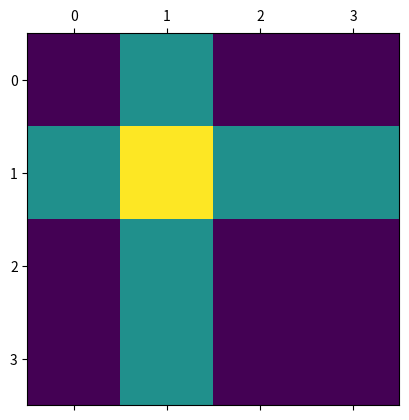
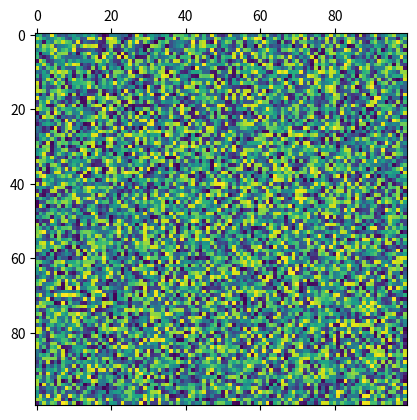
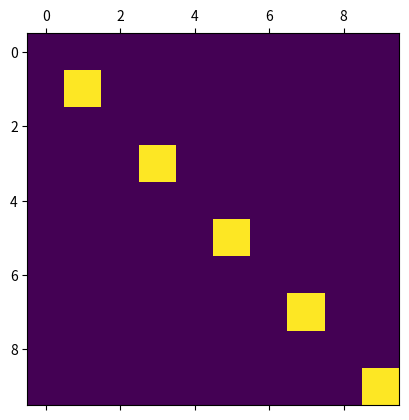
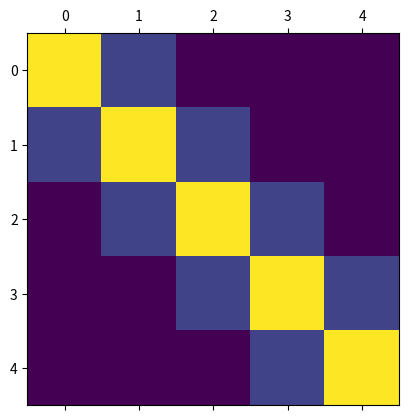
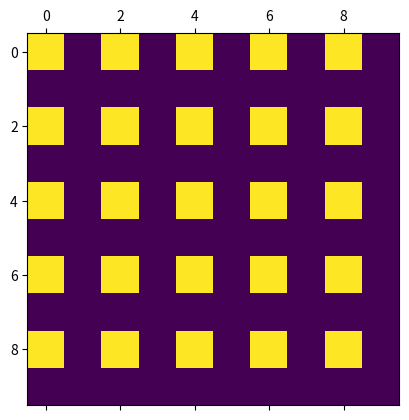

These charts were generated, in order, by the following Python code:
import numpy as np
import matplotlib.pyplot as plt

# help(plt.matshow)

A = [[1, 2, 1, 1],
     [2, 3, 2, 2],
     [1, 2, 1, 1],
     [1, 2, 1, 1]]

plt.matshow(A)
plt.show()

A = np.random.rand(100, 100)
plt.matshow(A)
plt.show()

# # help(range)
# 
# print('Part a:')
# [print(i) for i in YOUR_CODE_HERE]
# print('Part b:')
# [print(i) for i in YOUR_CODE_HERE]

# SOLUTION
print('Part 1:')
[print(i) for i in range(6)]

print('Part 2:')
[print(i) for i in range(2, 11, 2)]

# A = YOUR_CODE_HERE
# 
# assert np.all(A==1)
# assert A.shape==(3, 3)

# SOLUTION
A = np.ones((3,3))

assert np.all(A==1)
assert A.shape==(3, 3)

# A = YOUR_CODE_HERE
# np.YOUR_CODE_HERE
# 
# assert np.all(A.diagonal()==3)
# assert A.sum()==9
# assert A.shape==(3, 3)

# SOLUTION
A = np.zeros((3,3))
np.fill_diagonal(A, 3)

assert np.all(A.diagonal()==3)
assert A.sum()==9
assert A.shape==(3, 3)

# A = YOUR_CODE_HERE
# A[YOUR_CODE_HERE, YOUR_CODE_HERE] = YOUR_CODE_HERE

# plt.matshow(A)
# plt.show()

# assert A.shape==(10, 10)
# assert A.sum()==5
# assert np.sum(A==1)==5
# assert np.sum(A==0)==95

# SOLUTION
A = np.zeros((10,10))
A[range(1, 10, 2), range(1, 10, 2)] = 1

plt.matshow(A)
plt.show()

assert A.shape==(10, 10)
assert A.sum()==5
assert np.sum(A==1)==5
assert np.sum(A==0)==95

# A = YOUR_CODE_HERE
# YOUR_CODE_HERE
# A[YOUR_CODE_HERE, YOUR_CODE_HERE] = YOUR_CODE_HERE
# A[YOUR_CODE_HERE, YOUR_CODE_HERE] = YOUR_CODE_HERE

# plt.matshow(A)
# plt.show()

# assert A.shape==(5, 5)
# assert A.sum()==(5*5 + 2*4)

# SOLUTION
A = np.zeros((5, 5))
np.fill_diagonal(A, 5)
A[range(4), range(1, 5)] = 1
A[range(1, 5), range(4)] = 1

plt.matshow(A)
plt.show()

assert A.shape==(5, 5)
assert A.sum()==(5*5 + 2*4)

# A = YOUR_CODE_HERE
# for i in YOUR_CODE_HERE:
#     YOUR_CODE_HERE

# plt.matshow(A)
# plt.show()

# assert A.shape==(10, 10)
# assert A.sum()==25

# SOLUTION
A = np.zeros((10, 10))
for i in range(0, 10, 2):
    A[i, range(0, 10, 2)] = 1

plt.matshow(A)
plt.show()

assert A.shape==(10, 10)
assert A.sum()==25

help(np.arange)

# x = YOUR_CODE_HERE
# print('Part 1:')
# [print(i) for i in YOUR_CODE_HERE]
# 
# assert type(x) == np.ndarray
# assert np.all(x == [0, 1, 2, 3, 4, 5])
# 
# x = YOUR_CODE_HERE
# print('Part 2:')
# [print(i) for i in YOUR_CODE_HERE]
# 
# assert type(x) == np.ndarray
# assert np.all(x == [2, 4, 6, 8, 10])

# SOLUTION
x = np.arange(6)
print('Part 1:')
[print(i) for i in x]

assert type(x) == np.ndarray
assert np.all(x == [0, 1, 2, 3, 4, 5])

x = np.arange(2, 11, 2)
print('Part 2:')
[print(i) for i in x]

assert type(x) == np.ndarray
assert np.all(x == [2, 4, 6, 8, 10])